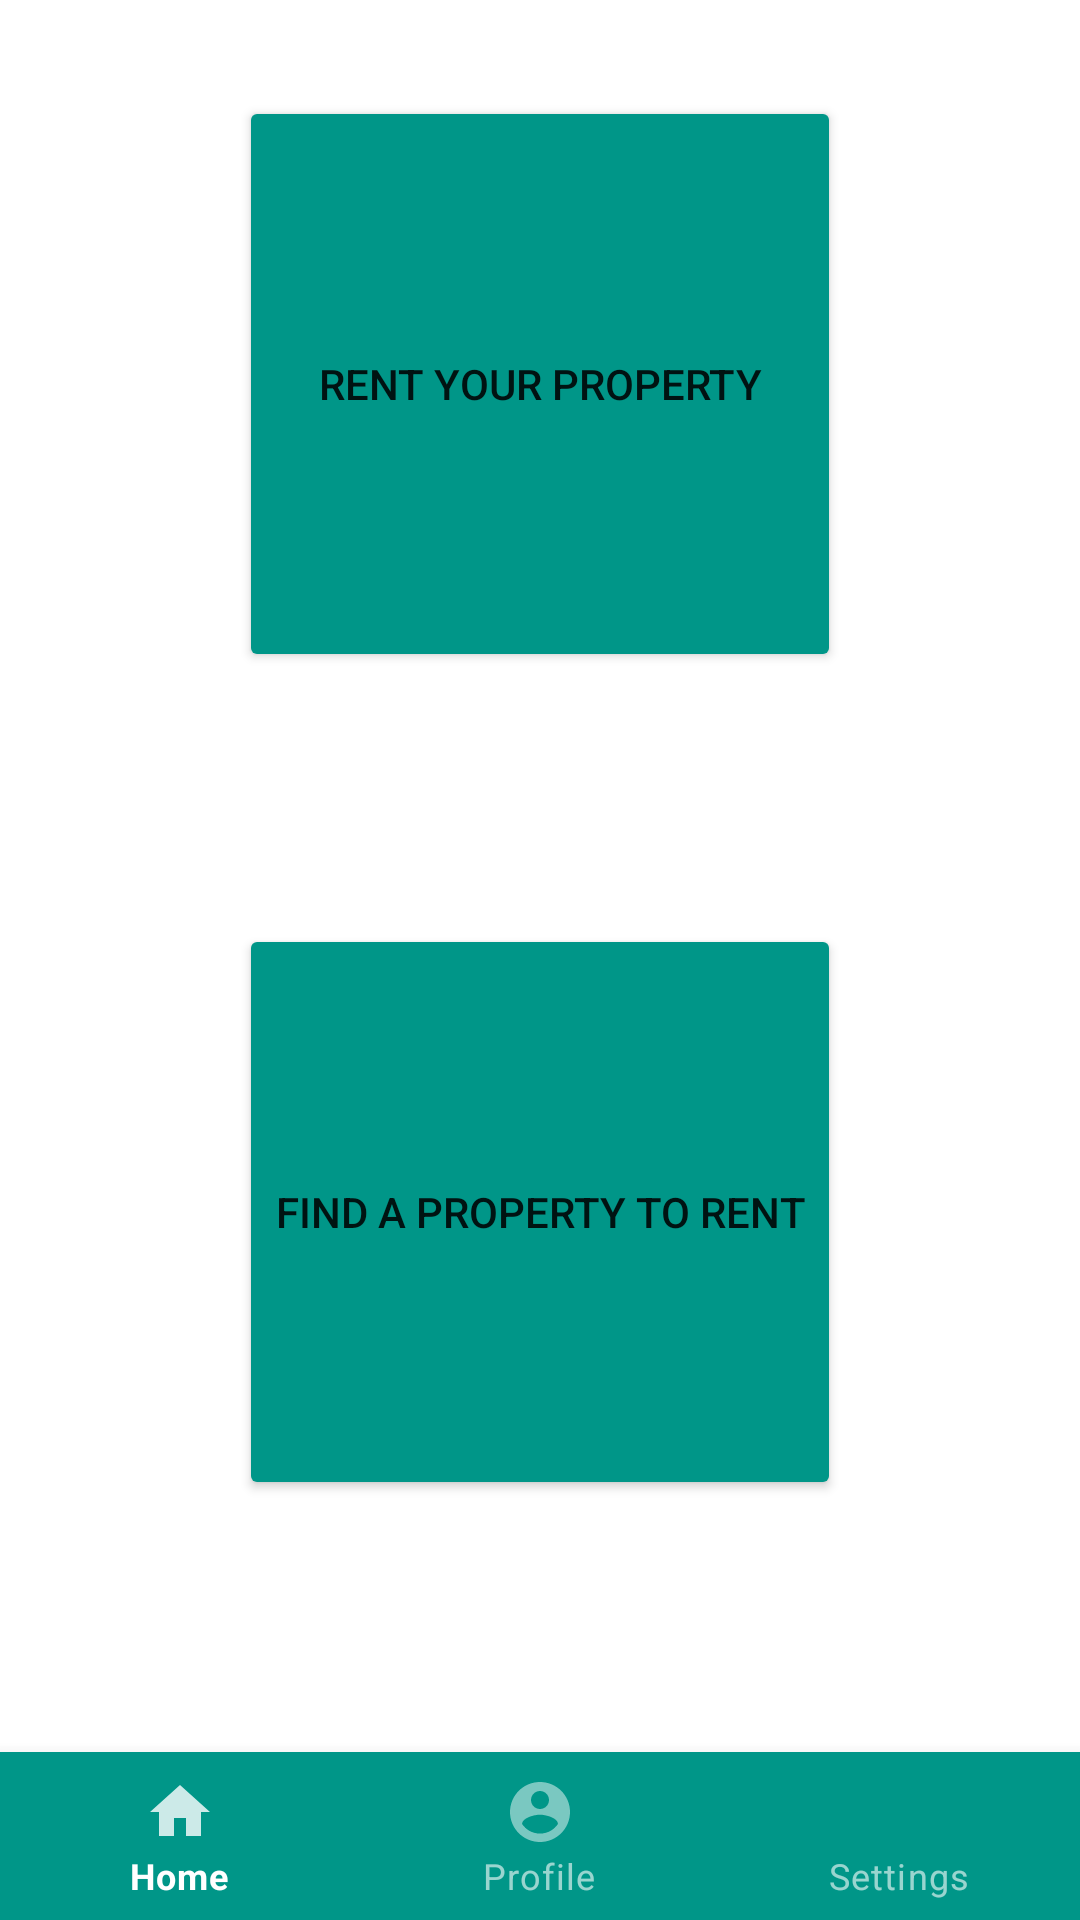

Write the Android layout XML for this screen, with the resource values it uses.
<!-- AndroidManifest.xml: application theme Theme.Hostel -->
<!-- res/layout/activity_main.xml -->
<?xml version="1.0" encoding="utf-8"?>
<androidx.constraintlayout.widget.ConstraintLayout xmlns:android="http://schemas.android.com/apk/res/android"
    xmlns:app="http://schemas.android.com/apk/res-auto"
    xmlns:tools="http://schemas.android.com/tools"
    android:layout_width="match_parent"
    android:layout_height="match_parent"
    tools:context=".MainActivity">

    <Button
        android:id="@+id/supplier"
        android:layout_width="0dp"
        android:layout_height="@android:dimen/thumbnail_height"
        android:layout_marginTop="32dp"
        android:onClick="onClick"
        android:text="rent your property"
        app:backgroundTint="#009688"
        app:icon="@drawable/landlord"
        app:iconGravity="top"
        app:iconSize="120dp"
        app:layout_constraintEnd_toEndOf="@id/consumer"
        app:layout_constraintStart_toStartOf="@id/consumer"
        app:layout_constraintTop_toTopOf="parent" />

    <Button
        android:id="@+id/consumer"
        android:layout_width="wrap_content"
        android:layout_height="@android:dimen/thumbnail_height"
        android:onClick="onClick"
        android:text="Find a property to rent"
        app:backgroundTint="#009688"
        app:icon="@drawable/tenant"
        app:iconGravity="top"
        app:iconSize="120dp"
        app:layout_constraintBottom_toTopOf="@id/navigation"
        app:layout_constraintEnd_toEndOf="parent"
        app:layout_constraintStart_toStartOf="parent"
        app:layout_constraintTop_toBottomOf="@id/supplier" />

    <Button
        android:id="@+id/apartment"
        android:layout_width="0dp"
        android:layout_height="@android:dimen/thumbnail_height"
        android:layout_marginTop="32dp"
        android:onClick="onClick"
        android:text="apartment"
        android:visibility="gone"
        app:backgroundTint="#009688"
        app:icon="@drawable/apartment"
        app:iconGravity="top"
        app:iconSize="120dp"
        app:layout_constraintEnd_toEndOf="@id/consumer"
        app:layout_constraintStart_toStartOf="@id/consumer"
        app:layout_constraintTop_toTopOf="parent" />

    <Button
        android:id="@+id/room"
        android:layout_width="0dp"
        android:layout_height="@android:dimen/thumbnail_height"
        android:onClick="onClick"
        android:text="room"
        android:visibility="invisible"
        app:backgroundTint="#009688"
        app:icon="@drawable/room"
        app:iconGravity="top"
        app:iconSize="120dp"
        app:layout_constraintBottom_toTopOf="@id/navigation"
        app:layout_constraintEnd_toEndOf="@id/consumer"
        app:layout_constraintStart_toStartOf="@id/consumer"
        app:layout_constraintTop_toBottomOf="@id/supplier"/>

    <com.google.android.material.bottomnavigation.BottomNavigationView
        android:id="@+id/navigation"
        style="@style/Widget.MaterialComponents.BottomNavigationView.Colored"
        android:layout_width="match_parent"
        android:layout_height="wrap_content"
        app:backgroundTint="@color/dark_green"
        app:layout_constraintBottom_toBottomOf="parent"
        app:menu="@menu/bottomnav" />

</androidx.constraintlayout.widget.ConstraintLayout>
<!-- resources referenced by this layout -->
<resources>
  <color name="dark_green">#009688</color>
  <!-- drawable apartment: png bitmap (drawable, 10815 bytes) -->
  <!-- drawable landlord: png bitmap (drawable, 10186 bytes) -->
  <!-- drawable room: png bitmap (drawable, 6065 bytes) -->
  <!-- drawable tenant: png bitmap (drawable, 12217 bytes) -->
  <style name="Theme.Hostel" parent="Theme.MaterialComponents.DayNight.DarkActionBar">
          
          <item name="colorPrimary">@color/purple_500</item>
          <item name="colorPrimaryVariant">@color/purple_700</item>
          <item name="colorOnPrimary">@color/white</item>
          
          <item name="colorSecondary">@color/teal_200</item>
          <item name="colorSecondaryVariant">@color/teal_700</item>
          <item name="colorOnSecondary">@color/black</item>
          
          <item name="android:statusBarColor" tools:targetApi="l">?attr/colorPrimaryVariant</item>
          
      </style>
  <color name="purple_500">@color/dark_green</color>
  <color name="purple_700">#006f64</color>
  <color name="white">#FFFFFFFF</color>
  <color name="teal_200">#FF03DAC5</color>
  <color name="teal_700">#FF018786</color>
  <color name="black">#FF000000</color>
</resources>
